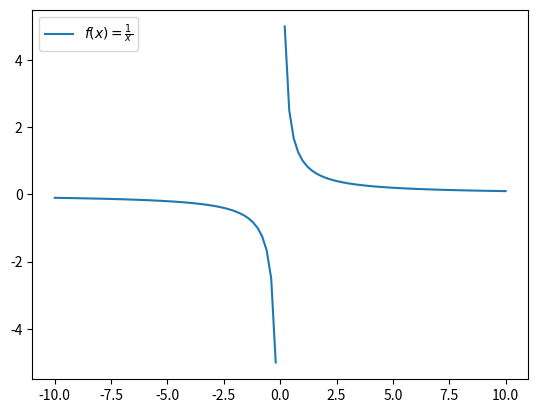

This figure's Python source:
import numpy as np
import matplotlib.pyplot as plt

def f(x):
    with np.errstate(divide='ignore', invalid='ignore'):
        return 1/x
fx_name = r'$f(x)=\frac{1}{x}$'

x=np.linspace(-10,10,101)
y=f(x)
plt.plot(x, y, label=fx_name)
plt.legend(loc='upper left')
plt.show()